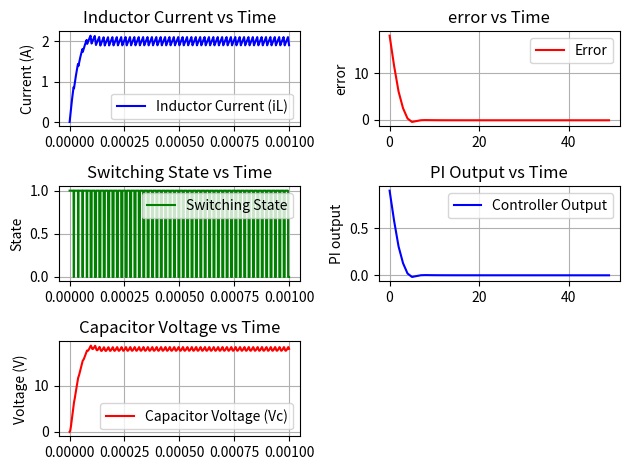

Source code (Python):
"""
Closed-loop Buck Converter Model v1
[redacted]
Date: June 2025
"""
import math

# params
Vin = 24            # input voltage
Iout = 2            # output current
D = 0.5             # initial duty cycle

fsw = 50e3          # switching frequency
Tsw = 1/fsw         # switching time period

# Controller params
Vref = 18           # reference output voltage
Kp = 0.05
Ki = 5
nominal_duty = Vref/Vin     # feedforward term
duty_min = 0.1
duty_max = 0.9

# Load
R = Vref/Iout       # using variable load for constant current 
# R = 10              # constant load

t_on = nominal_duty * Tsw

# inductor value
delta_iL_pu = 0.1      # 10% inductor current ripple
delta_iL = delta_iL_pu * Iout
L = ((Vin - Vref) * t_on) / delta_iL

# capacitor value
delta_Vout_pu = 0.05   # 5% output voltage ripple
delta_Vout = delta_Vout_pu * Vref
C = (delta_iL * Tsw) / (8 * delta_Vout)

# simulation params
sim_time = 1e-3     # simulation time of 0.05s
time_step = 1e-7     # 0.1us time step
num_steps = int(sim_time/time_step)

dt = time_step

#initializing the state variables
iL = 0
Vc = 0
error = 0           # PI controller error term
integral_error = 0  # PI controller integral error term
pi_output = 0
duty_cycle = nominal_duty

# Low pass filter parameters
# fc = 5000           # Filter cutoff frequency (Hz)
# alpha = 0.0         # Filter coefficient (calculated below)

# Low pass filter initialization
# wc = 2 * math.pi * fc                # Cutoff frequency in rad/s
# alpha = (Tsw * wc) / (1 + Tsw * wc)  # Filter coefficient
# Vc_filtered = 0.0                    # Filtered output voltage

# initializing arrays for data storage
time = []
inductor_current = []
capacitor_voltage = []
switching_state = []
controller_output = []
error_term = []

# simulation loop
for i in range(num_steps):
    t = i * time_step

    # dividing the 't' value, which increments in units of 'time_step', with switching time period. 
    # The remainder (t_mod) keeps increasing until we hit the end of one cycle. 
    # After that the remainder (t_mod) is reset. This way we can track the switching time period with time steps.
    t_mod = t % Tsw

    # PI controller - operating at switching frequency
    controller_step = int(Tsw/time_step)
    if (i % controller_step == 0):    # will execute once every cycle
        
        # Low pass filter for output voltage feedback
        # First-order discrete filter: y[n] = α*x[n] + (1-α)*y[n-1]
        # Vc_filtered = alpha * Vc + (1 - alpha) * Vc_filtered
        
        #calculate error
        error = Vref - Vc

        # update integral term
        integral_error = integral_error + (error * Tsw)     
        # because we are updating this term once every cycle not every time-step

        # PI controller output
        pi_output = Kp*error + Ki*integral_error
        # print(pi_output)

        # duty cycle with feed forward term 'nominal_duty'
        duty_cycle = nominal_duty + pi_output

        # Clamp duty cycle to limits
        if duty_cycle > duty_max:
            duty_cycle = duty_max
        
        elif duty_cycle < duty_min:
            duty_cycle = duty_min

    # deciding whether switch is ON or OFF based on duty cycle
    if (t_mod < (duty_cycle*Tsw)):
        switch_state = True
    else:
        switch_state = False

    # calculating the
    if (switch_state):
        # when switch is ON
        # VL = L * diL/dt = Vin - Vc  
        diL_dt = (Vin - Vc) / L
        
        # iL = iC + iR
        # iC = C * dVc/dt
        # dVc_dt = (Tsw * diL_dt)/(8*C)     # another eqn which will give slightly different initial behaviour
        dVc_dt = (iL - (Vc/R)) / C              
    
    else:
    # when switch is OFF
        # VL = L * diL/dt = -Vc
        diL_dt = (-Vc)/L
        
        # dVc_dt = (Tsw * diL_dt)/(8*C)
        dVc_dt = (iL - (Vc/R)) / C
                  
    # calculating the state variables by integrating them
    # discrete integration is done using Euler method
    iL = iL + (diL_dt * time_step)
    Vc = Vc + (dVc_dt * time_step)

    # Ensure physical constraints
    # if iL < 0 and not switch_state:
    #     # Discontinuous conduction mode
    #     iL = 0
    #     dVc_dt = -Vc / (R * C)
    #     Vc = Vc + (dVc_dt * time_step)

    time.append(t)
    inductor_current.append(iL)
    capacitor_voltage.append(Vc)
    if switch_state:
        switching_state.append(1)
    else:
        switching_state.append(0)

    # Only append when controller actually updates
    if (i % controller_step == 0):
        controller_output.append(pi_output)
        error_term.append(error)   

#plotting the data
import matplotlib.pyplot as plt

# Inductor Current plot
plt.subplot(3, 2, 1)
plt.plot(time, inductor_current, label='Inductor Current (iL)', color='b')
plt.ylabel('Current (A)')
plt.title('Inductor Current vs Time')
plt.grid(True)
plt.legend()

# Cap voltage plot
plt.subplot(3, 2, 5)
plt.plot(time, capacitor_voltage, label='Capacitor Voltage (Vc)', color='r')
plt.ylabel('Voltage (V)')
plt.title('Capacitor Voltage vs Time')
plt.grid(True)
plt.legend()

# Switch state plot
plt.subplot(3, 2, 3)
plt.plot(time, switching_state, label='Switching State', color='g')
plt.ylabel('State')
plt.title('Switching State vs Time')
plt.grid(True)
plt.legend()

# error plot
plt.subplot(3, 2, 2)
plt.plot(error_term, label='Error', color='r')
plt.ylabel('error')
plt.title('error vs Time')
plt.grid(True)
plt.legend()

# controller output plot
plt.subplot(3, 2, 4)
plt.plot(controller_output, label='Controller Output', color='b')
plt.ylabel('PI output')
plt.title('PI Output vs Time')
plt.grid(True)
plt.legend()

plt.tight_layout()
plt.show()